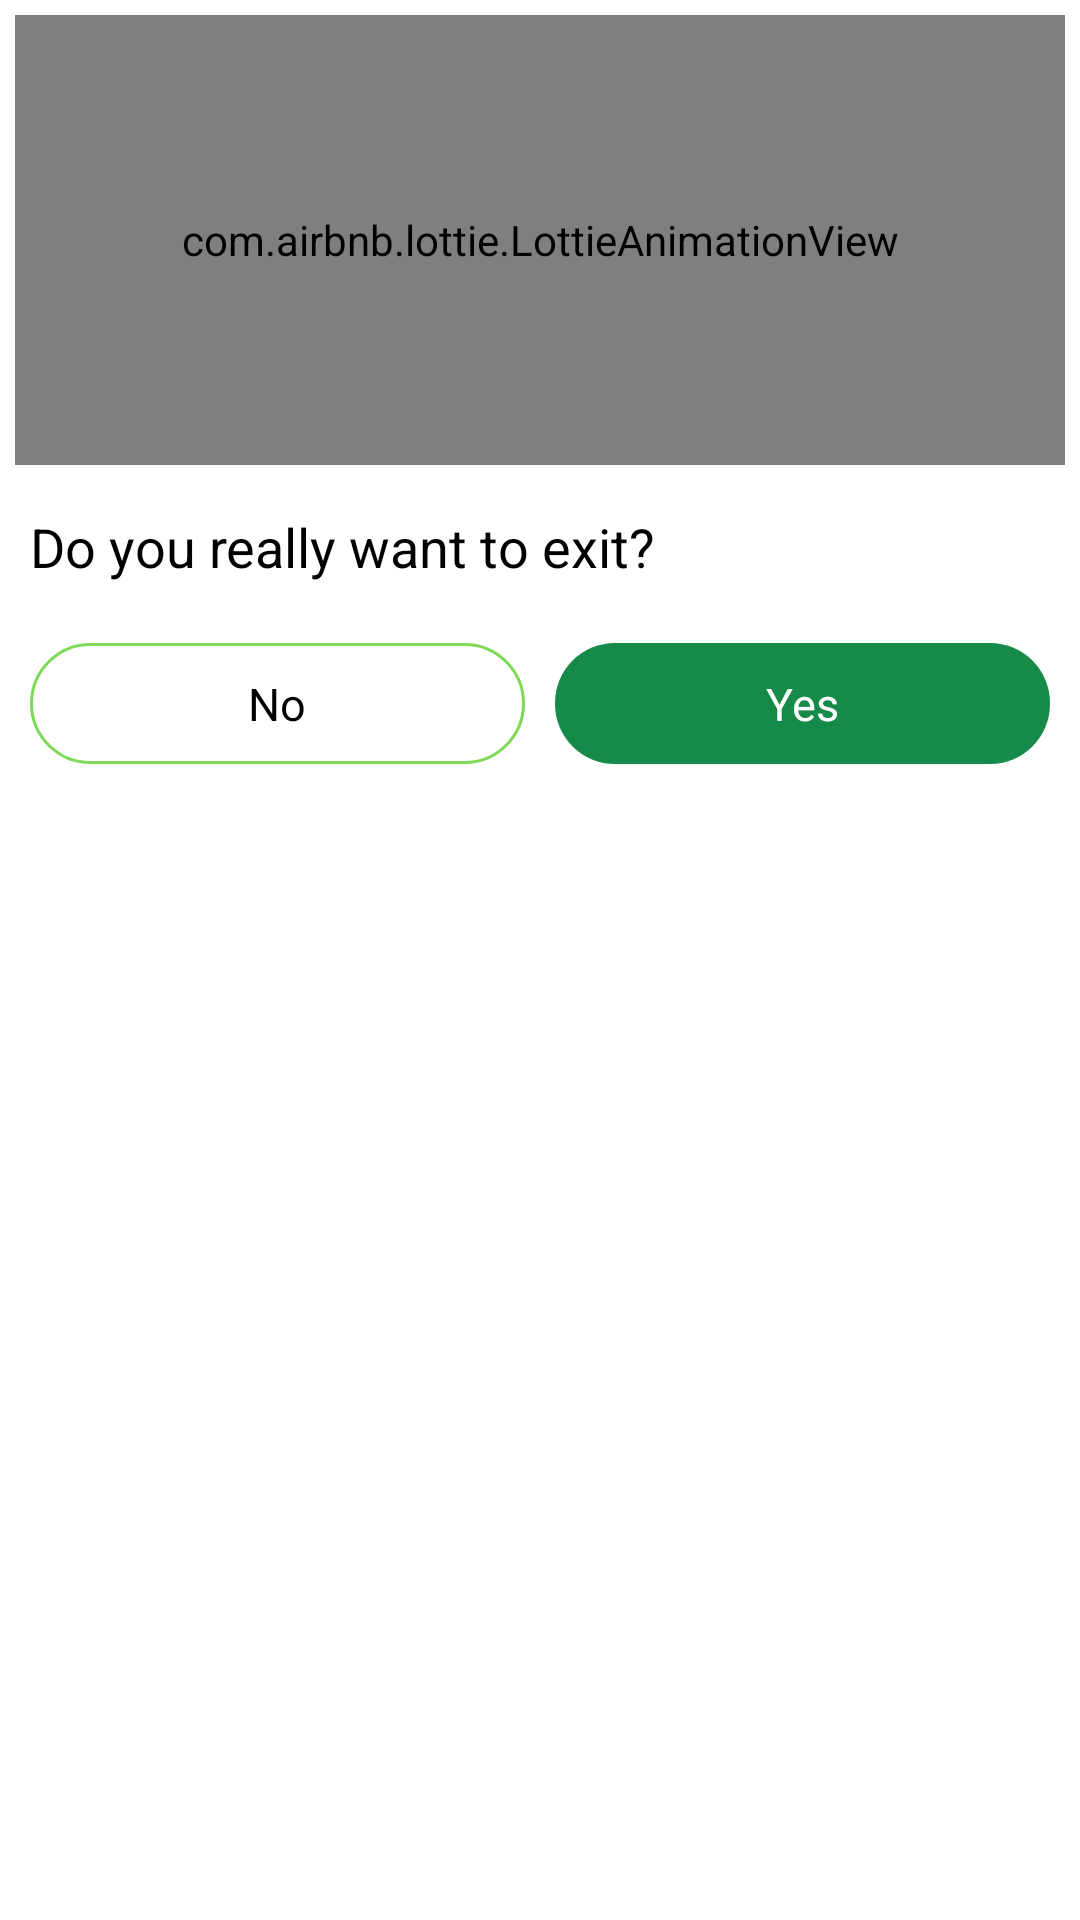

Here is an Android app screen rendered from its layout file. Give the layout XML and the strings, colors and styles it references.
<!-- AndroidManifest.xml: application theme Theme.Forum3 -->
<!-- res/layout/exit_pop_up_dialog.xml -->
<?xml version="1.0" encoding="utf-8"?>
<LinearLayout xmlns:android="http://schemas.android.com/apk/res/android"
    android:layout_width="match_parent"
    android:layout_height="match_parent"
    xmlns:app="http://schemas.android.com/apk/res-auto"
    android:orientation="vertical"
    android:background="@drawable/white_rounded_corner_bg">

    <com.airbnb.lottie.LottieAnimationView
        android:id="@+id/lav_success"
        android:layout_width="match_parent"
        android:layout_height="150dp"
        android:layout_margin="5dp"
        android:scaleType="centerInside"
        app:lottie_autoPlay="true"
        app:lottie_fileName="warn.json"
        app:lottie_loop="true" />

    <TextView
        android:id="@+id/tv_msg"
        android:layout_width="match_parent"
        android:layout_height="wrap_content"
        android:layout_marginStart="5dp"
        android:layout_marginLeft="5dp"
        android:layout_marginTop="5dp"
        android:layout_marginEnd="5dp"
        android:layout_marginRight="5dp"
        android:layout_marginBottom="5dp"
        android:padding="5dp"
        android:text="Do you really want to exit?"
        android:textColor="@color/black"
        android:textSize="18sp"/>


    <LinearLayout
        android:layout_width="match_parent"
        android:layout_height="wrap_content"
        android:orientation="horizontal"
        android:weightSum="2"
        android:layout_margin="5dp">

        <TextView
            android:id="@+id/cancel_tv"
            android:layout_width="0dp"
            android:layout_height="wrap_content"
            android:gravity="center"
            android:layout_weight="1"
            android:layout_margin="5dp"
            android:padding="10dp"
            android:background="@drawable/green_bg_rounded_corner"
            android:text="No"
            android:textColor="@color/black"
            android:textSize="15sp"/>

        <TextView
            android:id="@+id/confirm_tv"
            android:layout_width="0dp"
            android:layout_height="wrap_content"
            android:gravity="center"
            android:layout_weight="1"
            android:layout_margin="5dp"
            android:padding="10dp"
            android:background="@drawable/green_border_background"
            android:text="Yes"
            android:textColor="@color/white"
            android:textSize="15sp"/>

    </LinearLayout>


</LinearLayout>
<!-- resources referenced by this layout -->
<resources>
  <color name="black">#FF000000</color>
  <color name="white">#FFFFFFFF</color>
  <!-- drawable green_bg_rounded_corner (drawable) -->
  <?xml version="1.0" encoding="utf-8"?>
  <shape xmlns:android="http://schemas.android.com/apk/res/android"
      android:shape="rectangle">
  
      <stroke
          android:color="#7ED957"
          android:width="1dp"/>
  
      <corners
          android:radius="20dp"/>
  
  </shape>
  <!-- drawable green_border_background (drawable) -->
  <?xml version="1.0" encoding="utf-8"?>
  <shape xmlns:android="http://schemas.android.com/apk/res/android">
  
      <gradient
          android:startColor="#168B49"
          android:endColor="#168B49"
          android:angle="90"/>
  
      <corners
          android:radius="20dp"/>
  </shape>
  <!-- drawable white_rounded_corner_bg (drawable) -->
  <?xml version="1.0" encoding="utf-8"?>
  <shape xmlns:android="http://schemas.android.com/apk/res/android">
      <gradient
          android:startColor="@color/white"
          android:endColor="@color/white"
          android:angle="90"/>
  
      <corners
          android:radius="25dp"/>
  
  </shape>
  <style name="Theme.Forum3" parent="Theme.MaterialComponents.Light.NoActionBar">
          
          <item name="colorPrimary">@color/purple_500</item>
          <item name="colorPrimaryVariant">@color/purple_700</item>
          <item name="colorOnPrimary">@color/white</item>
          
          <item name="colorSecondary">@color/teal_200</item>
          <item name="colorSecondaryVariant">@color/teal_700</item>
          <item name="colorOnSecondary">@color/black</item>
          
          <item name="android:statusBarColor" tools:targetApi="l">?attr/colorPrimaryVariant</item>
          
      </style>
  <color name="purple_500">#FF6200EE</color>
  <color name="purple_700">#FF3700B3</color>
  <color name="teal_200">#FF03DAC5</color>
  <color name="teal_700">#FF018786</color>
</resources>
